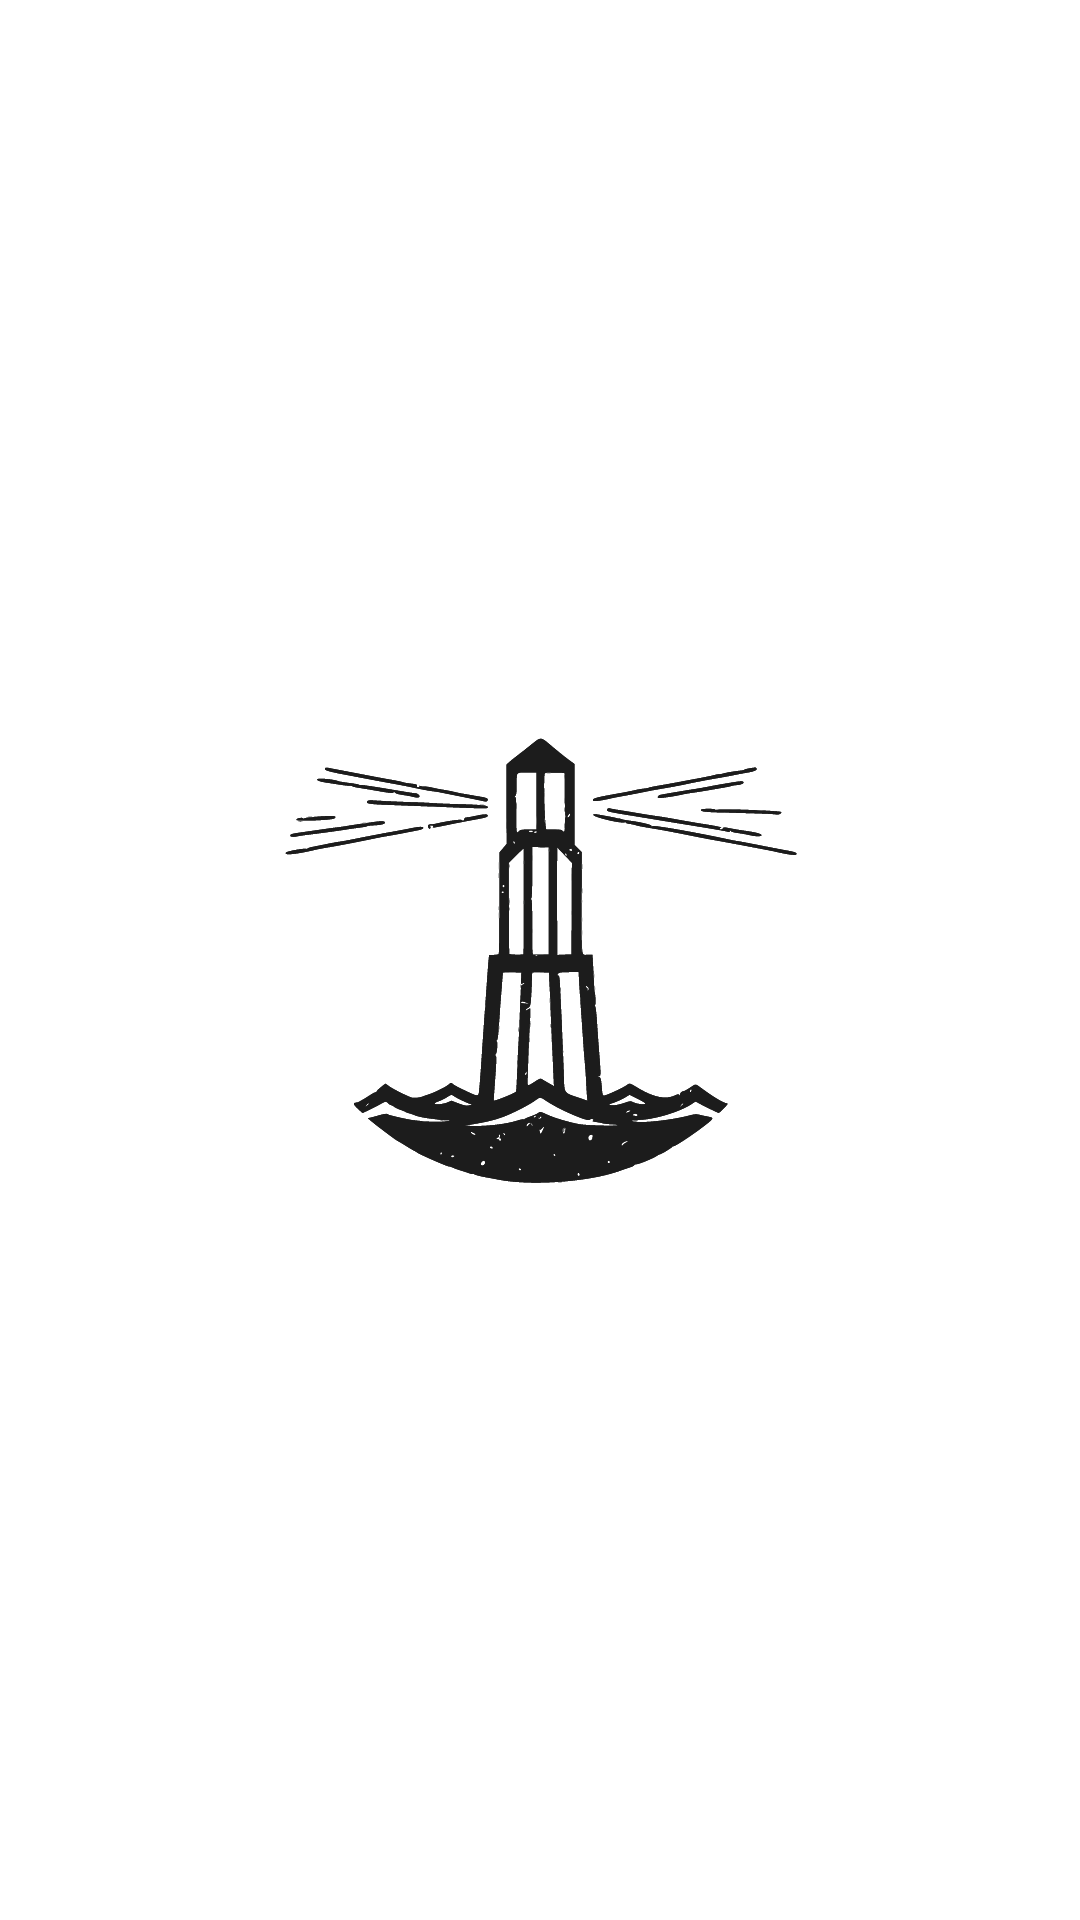

This screen was rendered from an Android layout file. Write that file and the resources it references.
<!-- AndroidManifest.xml: application theme Theme.ProjectAlexandria -->
<!-- res/layout/activity_splash.xml -->
<?xml version="1.0" encoding="utf-8"?>
<androidx.constraintlayout.widget.ConstraintLayout
    xmlns:android="http://schemas.android.com/apk/res/android"
    xmlns:tools="http://schemas.android.com/tools"
    xmlns:app="http://schemas.android.com/apk/res-auto"
    android:layout_width="match_parent"
    android:layout_height="match_parent"
    tools:context=".ui.SplashActivity"
    android:background="@color/white">

<RelativeLayout
    android:layout_width="match_parent"
    android:layout_height="match_parent">

    <ImageView
        android:layout_width="557dp"
        android:layout_height="543dp"
        android:layout_centerInParent="true"
        android:src="@drawable/farologo"
        android:adjustViewBounds="true"
        android:background="@android:color/white"
        android:contentDescription="TODO"
        android:id="@+id/farologo"/>

</RelativeLayout>


</androidx.constraintlayout.widget.ConstraintLayout>
<!-- resources referenced by this layout -->
<resources>
  <!-- drawable farologo: vector/xml drawable (drawable, 75057 chars, omitted) -->
  <style name="Theme.ProjectAlexandria" parent="Theme.MaterialComponents.DayNight.NoActionBar">
          
          <item name="colorPrimary">@color/purple_500</item>
          <item name="colorPrimaryVariant">@color/purple_700</item>
          <item name="colorOnPrimary">@color/white</item>
          
          <item name="colorSecondary">@color/teal_200</item>
          <item name="colorSecondaryVariant">@color/teal_700</item>
          <item name="colorOnSecondary">@color/black</item>
          
          <item name="android:statusBarColor" tools:targetApi="l">?attr/colorPrimaryVariant</item>
          
      </style>
  <!-- not gathered from this repository: default colours our renderer supplied (Android Studio template values) -->
  <color name="purple_500">#FF6200EE</color>
  <color name="purple_700">#FF3700B3</color>
  <color name="teal_200">#FF03DAC5</color>
  <color name="teal_700">#FF018786</color>
  <color name="black">#FF000000</color>
  <color name="white">#FFFFFFFF</color>
</resources>
